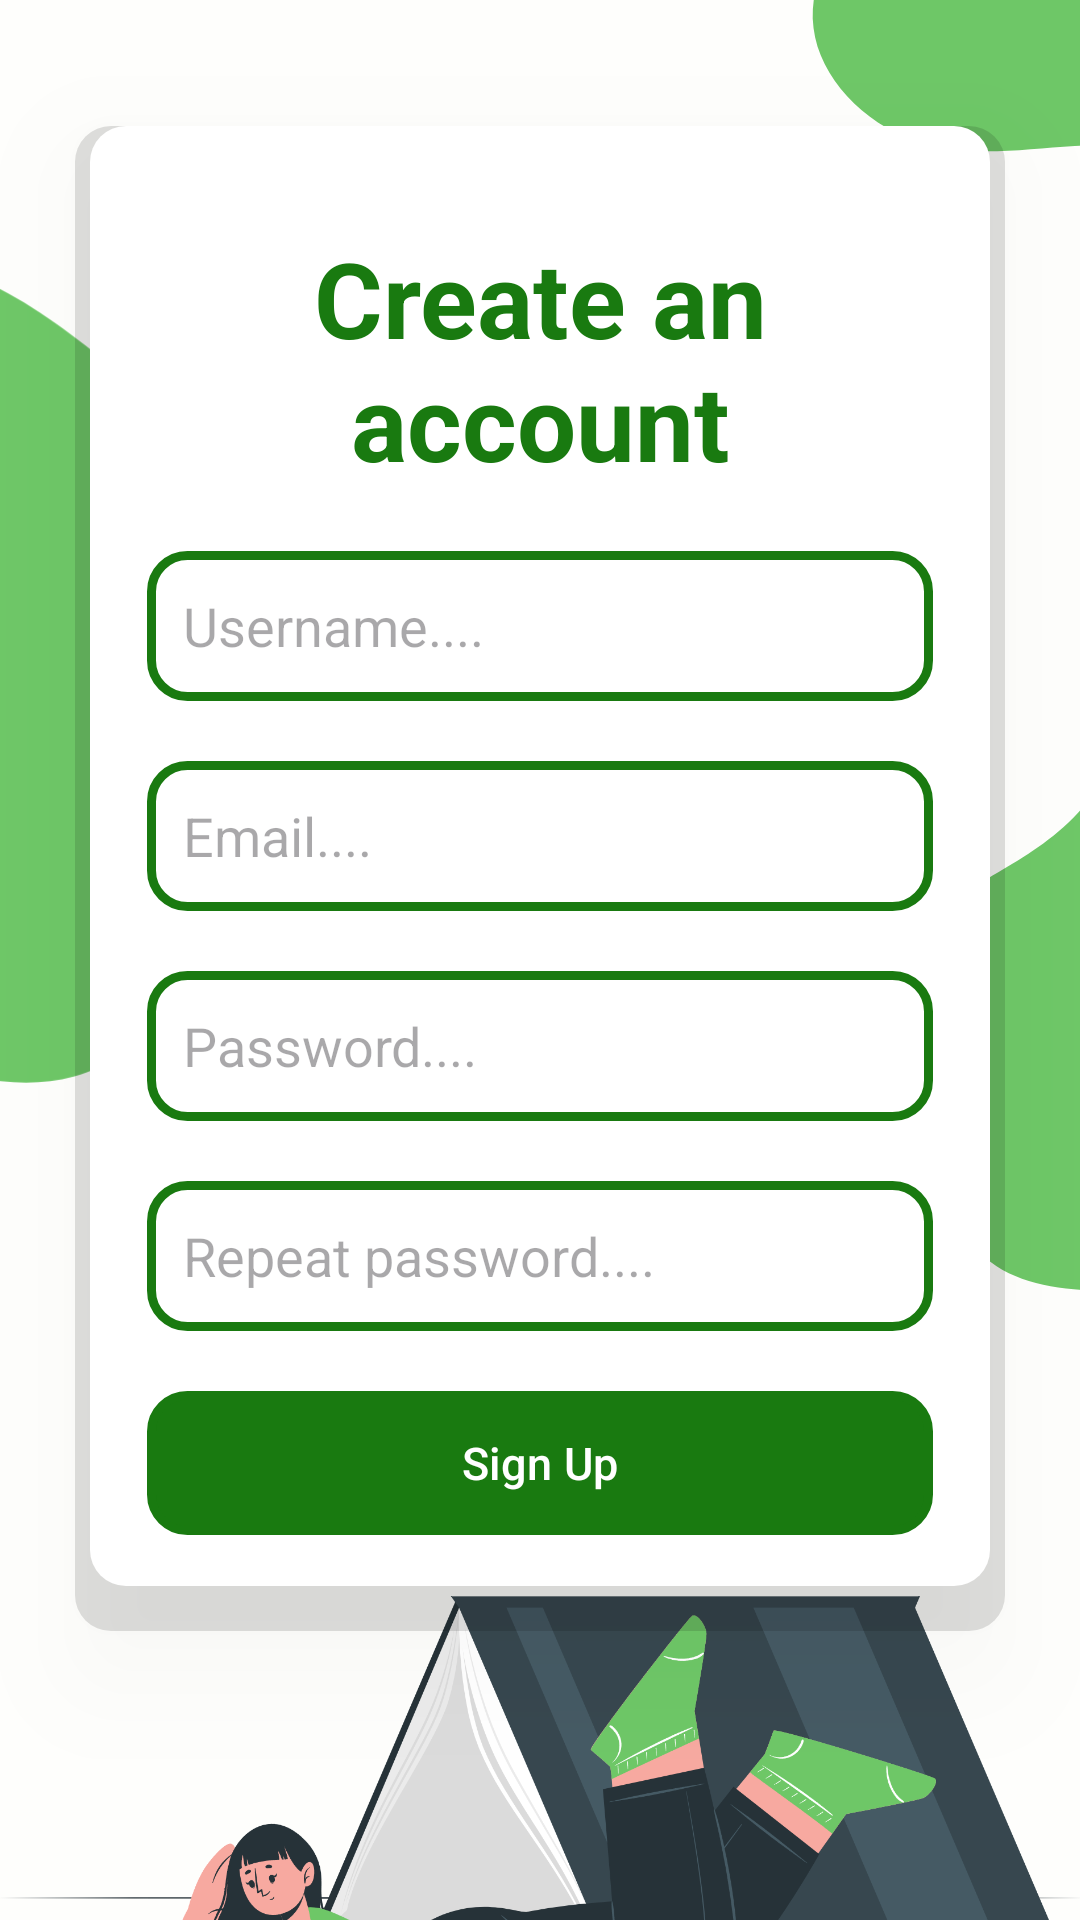

Here is an Android app screen rendered from its layout file. Give the layout XML and the strings, colors and styles it references.
<!-- AndroidManifest.xml: application theme Theme.UniHelp -->
<!-- res/layout/activity_signup.xml -->
<?xml version="1.0" encoding="utf-8"?>
<androidx.constraintlayout.widget.ConstraintLayout xmlns:android="http://schemas.android.com/apk/res/android"
    xmlns:app="http://schemas.android.com/apk/res-auto"
    xmlns:tools="http://schemas.android.com/tools"
    android:id="@+id/main"
    android:layout_width="match_parent"
    android:layout_height="match_parent"
    android:background="#fefefc"
    tools:context=".SignupActivity">

    <ImageView
        android:layout_width="270dp"
        android:layout_height="252dp"
        android:layout_marginLeft="224dp"
        android:layout_marginBottom="536dp"
        android:src="@drawable/blob"
        app:layout_constraintBottom_toBottomOf="parent"
        app:layout_constraintLeft_toLeftOf="parent" />

    <ImageView
        android:layout_width="423dp"
        android:layout_height="337dp"
        android:layout_marginRight="172dp"
        android:layout_marginBottom="238dp"
        android:src="@drawable/blob__1_"
        app:layout_constraintBottom_toBottomOf="parent"
        app:layout_constraintRight_toRightOf="parent" />

    <ImageView
        android:layout_width="400dp"
        android:layout_height="300dp"
        android:layout_marginLeft="200dp"
        android:layout_marginBottom="160dp"
        android:src="@drawable/blob__5_"
        app:layout_constraintBottom_toBottomOf="parent"
        app:layout_constraintLeft_toLeftOf="parent" />

    <LinearLayout
        android:id="@+id/signUp"
        android:layout_width="match_parent"
        android:layout_height="wrap_content"
        android:layout_gravity="center_horizontal"
        android:layout_marginLeft="25dp"
        android:layout_marginTop="40dp"
        android:layout_marginRight="25dp"
        android:background="@drawable/login"
        android:elevation="20dp"
        android:orientation="vertical"
        android:padding="24dp"
        app:layout_constraintBottom_toBottomOf="parent"
        app:layout_constraintHorizontal_bias="0.0"
        app:layout_constraintLeft_toLeftOf="parent"
        app:layout_constraintRight_toRightOf="parent"
        app:layout_constraintTop_toTopOf="parent"
        app:layout_constraintVertical_bias="0.021">

        <TextView
            android:id="@+id/singUpHeader"
            android:layout_width="match_parent"
            android:layout_height="wrap_content"
            android:layout_marginTop="10dp"
            android:text="@string/create_account"
            android:textAlignment="center"
            android:textColor="@color/green"
            android:textSize="35dp"
            android:textStyle="bold"
            app:layout_constraintHorizontal_bias="1.0"
            app:layout_constraintLeft_toLeftOf="parent"
            app:layout_constraintRight_toRightOf="parent"
            app:layout_constraintTop_toTopOf="parent" />

        <EditText
            android:id="@+id/username"
            android:layout_width="match_parent"
            android:layout_height="50dp"
            android:layout_marginTop="20dp"
            android:background="@drawable/button"
            android:hint="@string/username"
            android:textColor="@color/black" />

        <EditText
            android:id="@+id/email"
            android:layout_width="match_parent"
            android:layout_height="50dp"
            android:layout_marginTop="20dp"
            android:background="@drawable/button"
            android:hint="@string/email"
            android:inputType="textEmailAddress"
            android:textColor="@color/black" />

        <EditText
            android:id="@+id/password"
            android:layout_width="match_parent"
            android:layout_height="50dp"
            android:layout_marginTop="20dp"
            android:background="@drawable/button"
            android:hint="@string/password"
            android:inputType="textPassword"
            android:textColor="@color/black" />

        <EditText
            android:id="@+id/passwordRepeat"
            android:layout_width="match_parent"
            android:layout_height="50dp"
            android:layout_marginTop="20dp"
            android:background="@drawable/button"
            android:hint="@string/repeat_password"
            android:inputType="textPassword"
            android:textColor="@color/black" />

        <com.google.android.material.button.MaterialButton
            android:id="@+id/button_start"
            android:layout_width="match_parent"
            android:layout_height="wrap_content"
            android:layout_marginTop="20dp"
            android:layout_marginBottom="8dp"
            android:background="@drawable/button"
            android:text="@string/signup"
            android:textColor="@color/white"
            android:textSize="15sp"
            app:backgroundTint="@color/green" />
    </LinearLayout>

    <ImageView
        android:layout_width="415dp"
        android:layout_height="379dp"
        android:layout_marginTop="328dp"
        android:src="@drawable/signup_image"
        app:layout_constraintLeft_toLeftOf="parent"
        app:layout_constraintRight_toRightOf="parent"
        app:layout_constraintTop_toTopOf="@+id/signUp" />
</androidx.constraintlayout.widget.ConstraintLayout>
<!-- resources referenced by this layout -->
<resources>
  <color name="black">#FF000000</color>
  <color name="green">#197a10</color>
  <color name="white">#FFFFFFFF</color>
  <!-- drawable blob (drawable) -->
  <vector xmlns:android="http://schemas.android.com/apk/res/android"
      android:width="200dp"
      android:height="200dp"
      android:viewportWidth="200"
      android:viewportHeight="200">
    <path
        android:pathData="M144.6,37C158.1,48.3 169.3,61.1 177,76.9C184.8,92.7 189,111.5 182.4,125.2C175.8,138.9 158.3,147.5 142.7,151.5C127.2,155.5 113.6,154.9 99.4,155.8C85.1,156.7 70.2,159.1 56.9,154.4C43.6,149.6 31.9,137.8 30.3,124.6C28.7,111.4 37.2,96.9 46.5,87.1C55.8,77.2 65.9,72.1 75,59.4C84,46.6 92,26.1 103.8,20.9C115.6,15.7 131.2,25.6 144.6,37Z"
        android:fillColor="@color/light_green"/>
  </vector>
  <!-- drawable blob__1_ (drawable) -->
  <vector xmlns:android="http://schemas.android.com/apk/res/android"
      android:width="200dp"
      android:height="200dp"
      android:viewportWidth="200"
      android:viewportHeight="200">
    <path
        android:pathData="M147.3,43.5C163.3,57.1 179.7,70.1 183.2,85.9C186.7,101.7 177.2,120.4 166.4,137.6C155.6,154.7 143.4,170.3 128.3,174.4C113.1,178.5 95,171 75.5,164.9C56,158.9 35,154.2 28,141.7C21,129.2 27.9,108.9 32,88.4C36.1,68 37.4,47.4 48.2,32.9C59.1,18.5 79.5,10.1 97.6,13C115.6,15.9 131.3,30 147.3,43.5Z"
        android:fillColor="@color/light_green"/>
  </vector>
  <!-- drawable blob__5_ (drawable) -->
  <vector xmlns:android="http://schemas.android.com/apk/res/android"
      android:width="200dp"
      android:height="200dp"
      android:viewportWidth="200"
      android:viewportHeight="200">
    <path
        android:pathData="M130.7,49.8C138.5,63.4 142.8,74.1 149.3,85.9C155.7,97.7 164.4,110.7 164.8,124.6C165.2,138.5 157.3,153.3 145.2,160.2C133,167.1 116.5,166 99.7,166.4C83,166.8 65.9,168.6 54.8,161.4C43.7,154.1 38.5,137.9 36,122.6C33.6,107.3 33.9,93 41.2,84.2C48.6,75.3 62.9,72.1 73.9,59.5C84.9,46.9 92.4,25 101.9,22.3C111.4,19.6 122.9,36.2 130.7,49.8Z"
        android:fillColor="@color/light_green"/>
  </vector>
  <!-- drawable button (drawable) -->
  <?xml version="1.0" encoding="utf-8"?>
  
  <selector xmlns:android="http://schemas.android.com/apk/res/android">
      <item>
          <shape android:shape="rectangle">
  
              <corners android:radius="12dp" />
              <stroke android:width="3dp" android:color="@color/green" />
              <padding android:bottom="12dp" android:left="12dp" android:right="12dp" android:top="12dp" />
          </shape>
      </item>
  </selector>
  <!-- drawable login (drawable) -->
  <?xml version="1.0" encoding="utf-8"?>
  
  <layer-list xmlns:android="http://schemas.android.com/apk/res/android">
      <item>
          <shape android:shape="rectangle">
              <solid android:color="#20000000" />
              <corners android:radius="12dp" />
          </shape>
      </item>
  
      <item
          android:bottom="15dp"
          android:left="5dp"
          android:right="5dp">
          <shape android:shape="rectangle">
              <solid android:color="#fff" />
              <padding
                  android:bottom="15dp"
                  android:left="35dp"
                  android:right="35dp"
                  android:top="15dp" />
              <corners android:radius="12dp" />
          </shape>
      </item>
  </layer-list>
  <!-- drawable signup_image: png bitmap (drawable, 251766 bytes) -->
  <string name="create_account">Create an account</string>
  <string name="email">Email....</string>
  <string name="password">Password....</string>
  <string name="repeat_password">Repeat password....</string>
  <string name="signup">Sign Up</string>
  <string name="username">Username....</string>
  <style name="Theme.UniHelp" parent="Base.Theme.UniHelp" />
  <color name="light_green">#6ec767</color>
  <style name="Base.Theme.UniHelp" parent="Theme.Material3.DayNight.NoActionBar">
          
          
      </style>
</resources>
